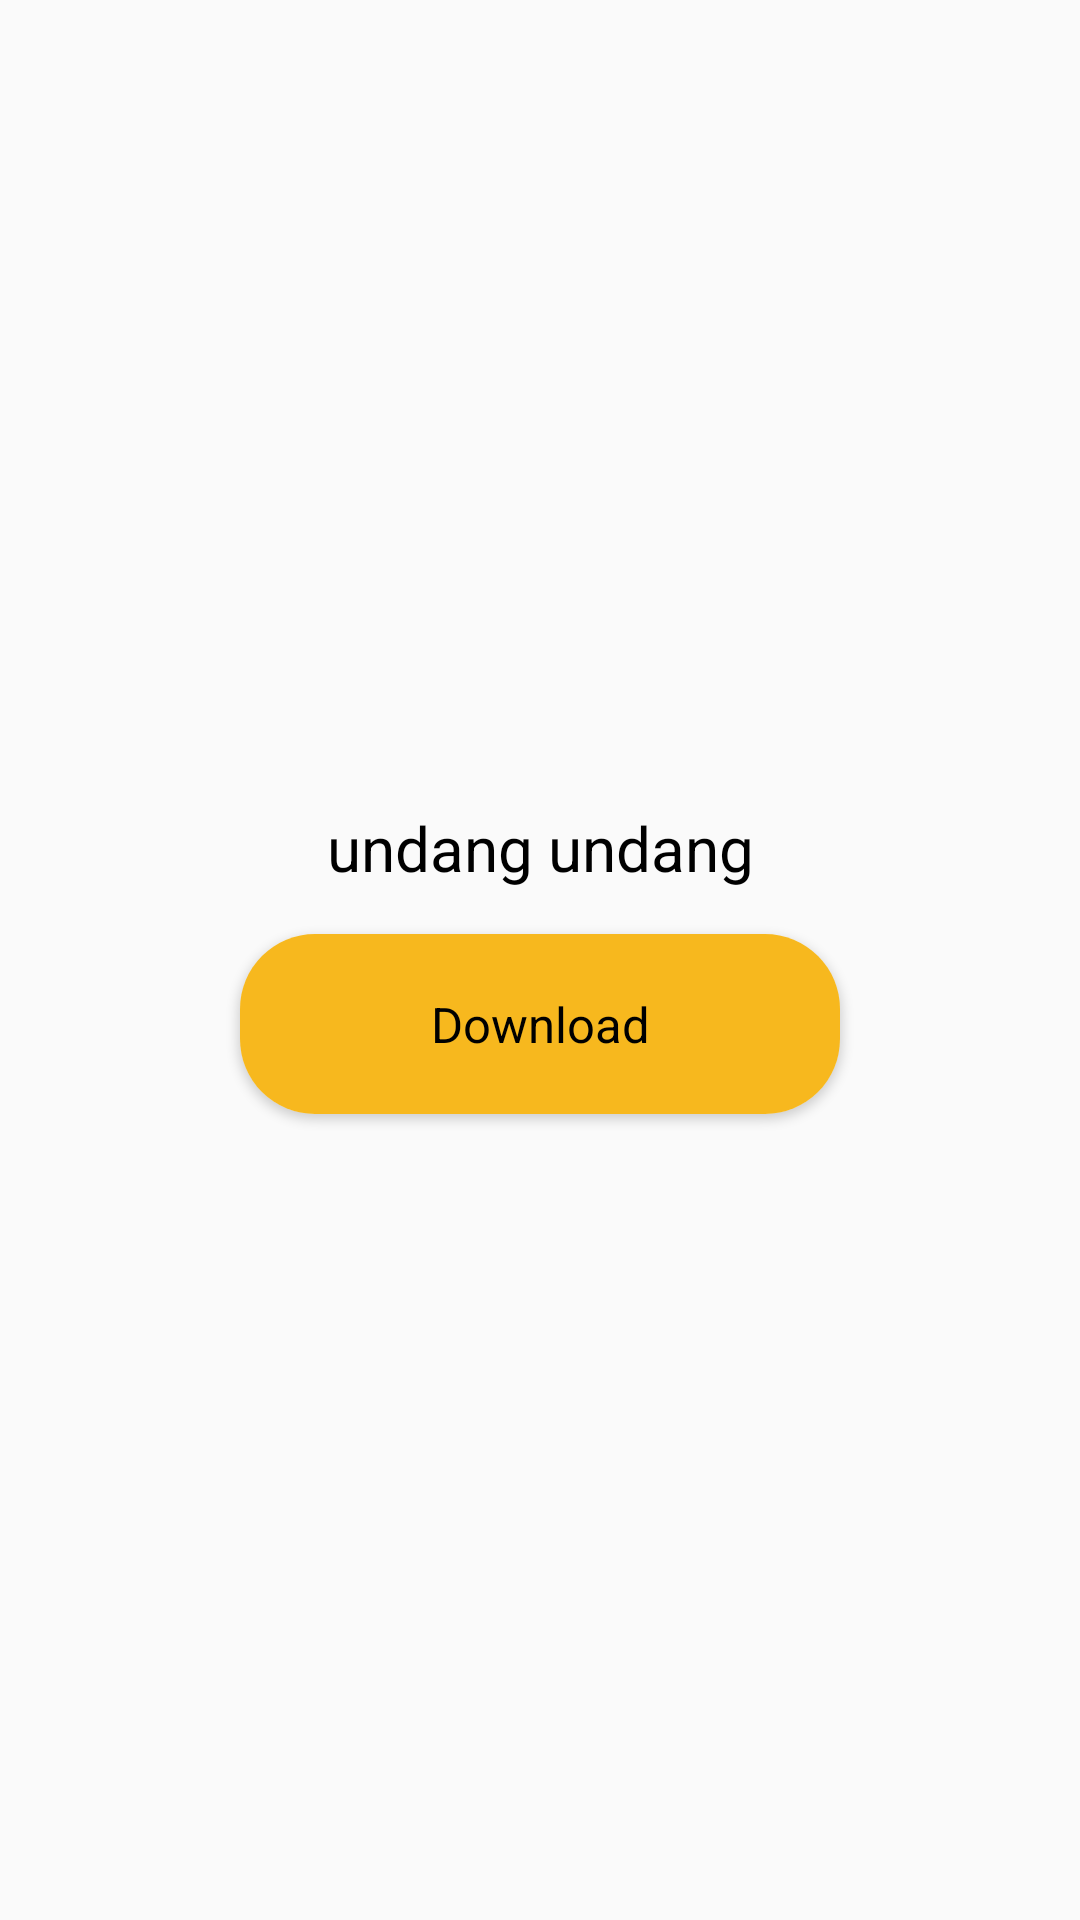

Produce the Android XML layout that renders to this screen, including the resource entries it uses.
<!-- AndroidManifest.xml: application theme AppTheme -->
<!-- res/layout/activity_download_u_u.xml -->
<?xml version="1.0" encoding="utf-8"?>
<LinearLayout xmlns:android="http://schemas.android.com/apk/res/android"
    xmlns:app="http://schemas.android.com/apk/res-auto"
    xmlns:tools="http://schemas.android.com/tools"
    android:layout_width="match_parent"
    android:layout_height="match_parent"
    android:orientation="vertical"
    android:gravity="center"
    tools:context=".activity.DownloadUUActivity">
    <TextView
        android:layout_width="match_parent"
        android:layout_height="wrap_content"
        android:text="undang undang"
        android:textSize="10pt"
        android:gravity="center"
        android:textColor="@color/fontBlackEnable"
        android:id="@+id/tv_downloaduu"/>
    <androidx.cardview.widget.CardView
        android:layout_width="200dp"
        android:layout_height="60dp"
        android:layout_marginTop="15dp"
        app:cardCornerRadius="25dp"
        android:id="@+id/cv_downloaduu">
        <TextView
            android:layout_width="match_parent"
            android:layout_height="match_parent"
            android:text="Download"
            android:textSize="8pt"
            android:background="@color/colorPrimaryDark"
            android:textColor="@color/fontBlackEnable"
            android:gravity="center"/>
    </androidx.cardview.widget.CardView>

</LinearLayout>
<!-- resources referenced by this layout -->
<resources>
  <color name="colorPrimaryDark">#F7B81E</color>
  <color name="fontBlackEnable">#000000</color>
  <style name="AppTheme" parent="Theme.AppCompat.Light.NoActionBar">
          
          <item name="colorPrimary">@color/colorPrimary</item>
          <item name="colorPrimaryDark">@color/colorPrimary</item>
          <item name="colorAccent">@color/colorAccent</item>
      </style>
  <color name="colorPrimary">#FFE169</color>
  <color name="colorAccent">#FFE169</color>
</resources>
